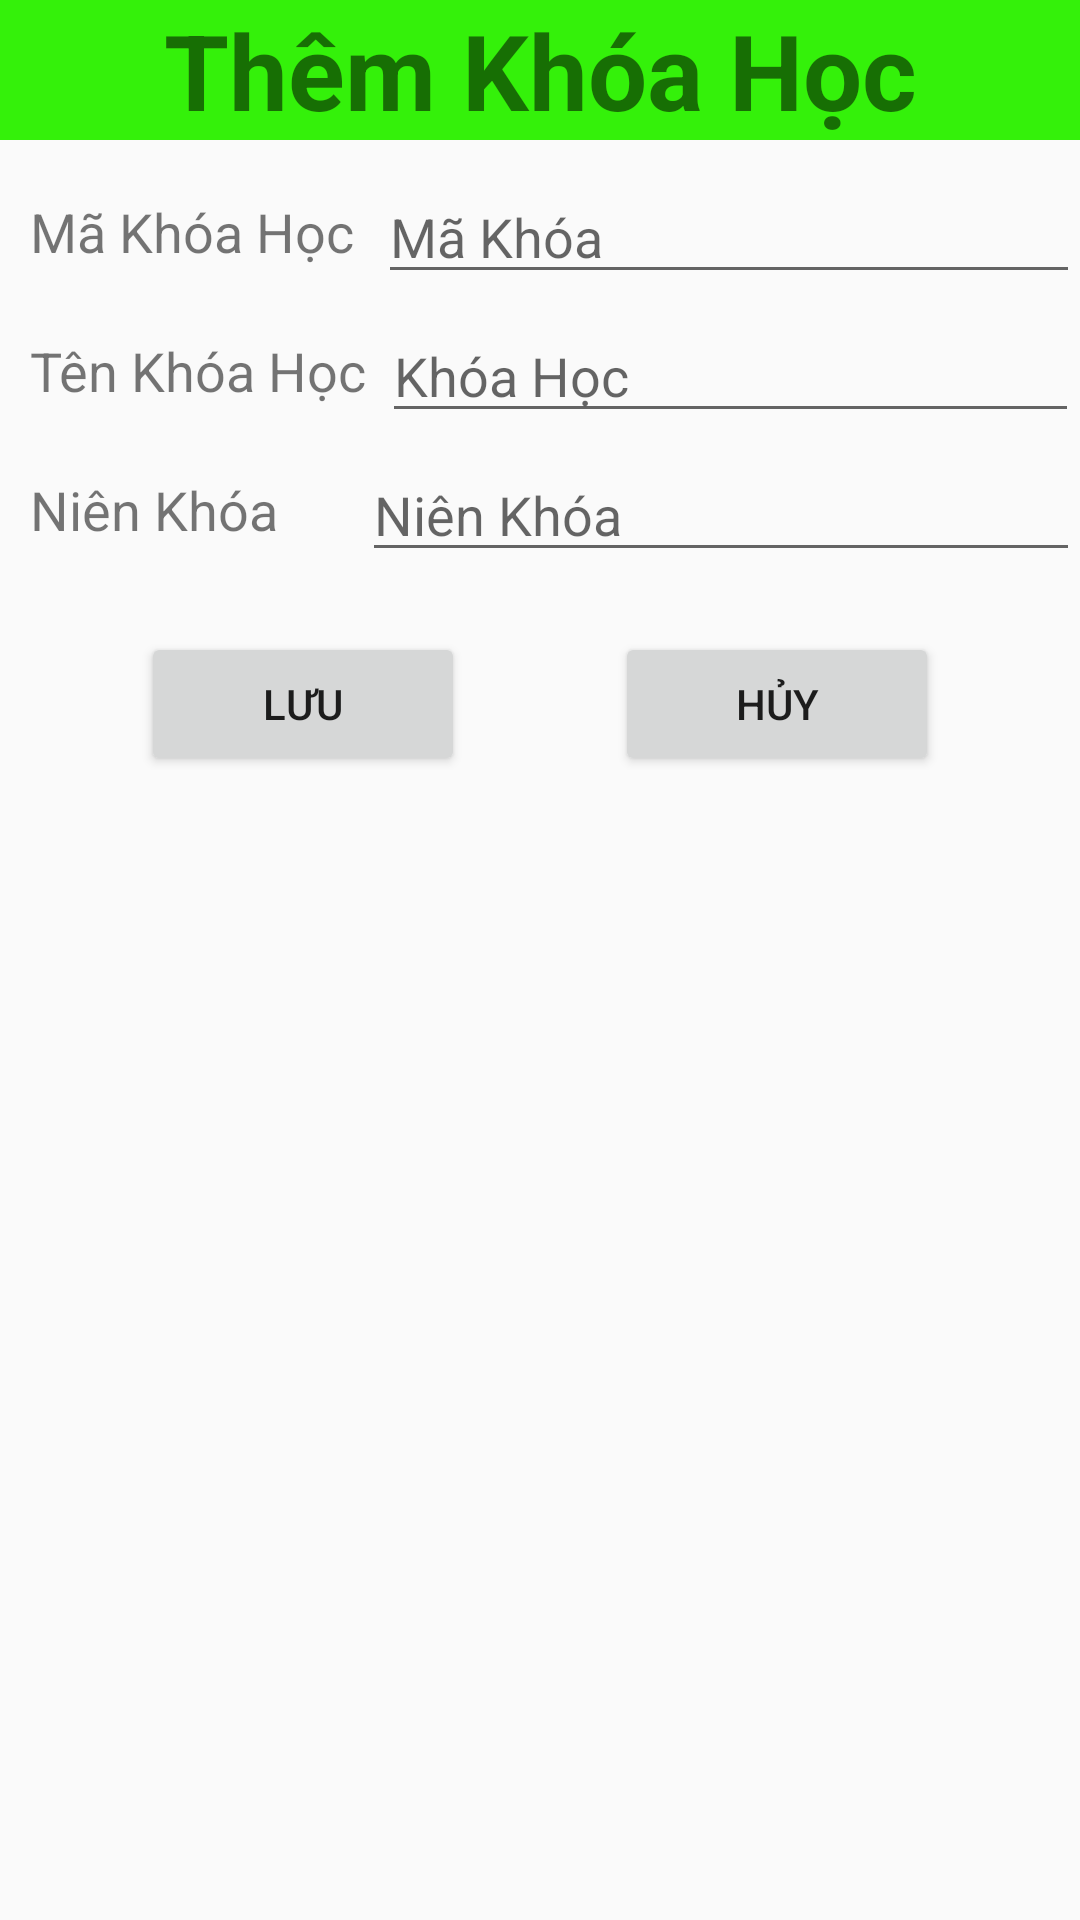

Reconstruct the res/layout file that produces this screen, plus the resources it refers to.
<!-- AndroidManifest.xml: application theme Theme.BTL_QLy_SinhVien -->
<!-- res/layout/activity_add_khoahoc.xml -->
<?xml version="1.0" encoding="utf-8"?>
<LinearLayout xmlns:android="http://schemas.android.com/apk/res/android"
    xmlns:app="http://schemas.android.com/apk/res-auto"
    xmlns:tools="http://schemas.android.com/tools"
    android:layout_width="match_parent"
    android:orientation="vertical"
    android:layout_height="match_parent"
    tools:context=".Add_khoahoc">

    <TextView
        android:gravity="center"
        android:textStyle="bold"
        android:textSize="35sp"
        android:background="#34F10A"
        android:text="Thêm Khóa Học"
        android:layout_width="match_parent"
        android:layout_height="wrap_content"></TextView>

    <LinearLayout
        android:layout_width="match_parent"
        android:orientation="horizontal"
        android:weightSum="10"
        android:layout_marginTop="10dp"
        android:layout_marginLeft="10dp"
        android:gravity="center"
        android:layout_height="wrap_content">
        <TextView
            android:text="Mã Khóa Học"
            android:layout_width="wrap_content"
            android:layout_weight="0.5"
            android:textSize="18sp"
            android:layout_height="wrap_content"/>
        <EditText
            android:id="@+id/edt_t_MaKhoa"
            android:layout_width="wrap_content"
            android:layout_weight="9.5"
            android:hint="Mã Khóa"
            android:layout_height="wrap_content"/>
    </LinearLayout>

    <LinearLayout
        android:layout_width="match_parent"
        android:orientation="horizontal"
        android:weightSum="10"
        android:layout_marginTop="5dp"
        android:layout_marginLeft="10dp"
        android:gravity="center"
        android:layout_height="wrap_content">
        <TextView
            android:text="Tên Khóa Học"
            android:layout_width="wrap_content"
            android:layout_weight="0.35"
            android:textSize="18sp"
            android:layout_height="wrap_content"/>
        <EditText
            android:layout_width="wrap_content"
            android:layout_height="wrap_content"
            android:layout_weight="9.65"
            android:hint="Khóa Học"
            android:id="@+id/edt_t_KhoaHoc" />
    </LinearLayout>
    <LinearLayout
        android:layout_width="match_parent"
        android:orientation="horizontal"
        android:weightSum="10"
        android:layout_marginTop="5dp"
        android:layout_marginLeft="10dp"
        android:gravity="center"
        android:layout_height="wrap_content">
        <TextView
            android:text="Niên Khóa"
            android:layout_width="wrap_content"
            android:layout_weight="1.6"
            android:textSize="18sp"
            android:layout_height="wrap_content"/>
        <EditText
            android:layout_width="wrap_content"
            android:layout_height="wrap_content"
            android:layout_weight="8.4"
            android:hint="Niên Khóa"
            android:id="@+id/edt_t_NienKhoa" />
    </LinearLayout>


    <LinearLayout
        android:layout_width="match_parent"
        android:gravity="center"
        android:layout_marginTop="20dp"
        android:layout_height="wrap_content">
        <Button
            android:id="@+id/btnLuu"
            android:layout_width="108dp"
            android:layout_height="wrap_content"
            android:text="Lưu" />

        <Button
            android:layout_marginLeft="50dp"
            android:id="@+id/btnHuy"
            android:layout_width="108dp"
            android:layout_height="wrap_content"
            android:text="Hủy" />
    </LinearLayout>
</LinearLayout>
<!-- resources referenced by this layout -->
<resources>
  <style name="Theme.BTL_QLy_SinhVien" parent="Theme.AppCompat.DayNight.DarkActionBar">
          
          <item name="colorPrimary">#11D8C5</item>
          <item name="colorPrimaryVariant">#398E86</item>
          <item name="colorOnPrimary">@color/white</item>
          
          <item name="colorSecondary">@color/teal_200</item>
          <item name="colorSecondaryVariant">@color/teal_700</item>
          <item name="colorOnSecondary">@color/black</item>
          
          <item name="android:statusBarColor" tools:targetApi="l">?attr/colorPrimaryVariant</item>
          
      </style>
  <!-- not gathered from this repository: default colours our renderer supplied (Android Studio template values) -->
  <color name="teal_200">#FF03DAC5</color>
  <color name="teal_700">#FF018786</color>
  <color name="black">#FF000000</color>
  <color name="white">#FFFFFFFF</color>
</resources>
